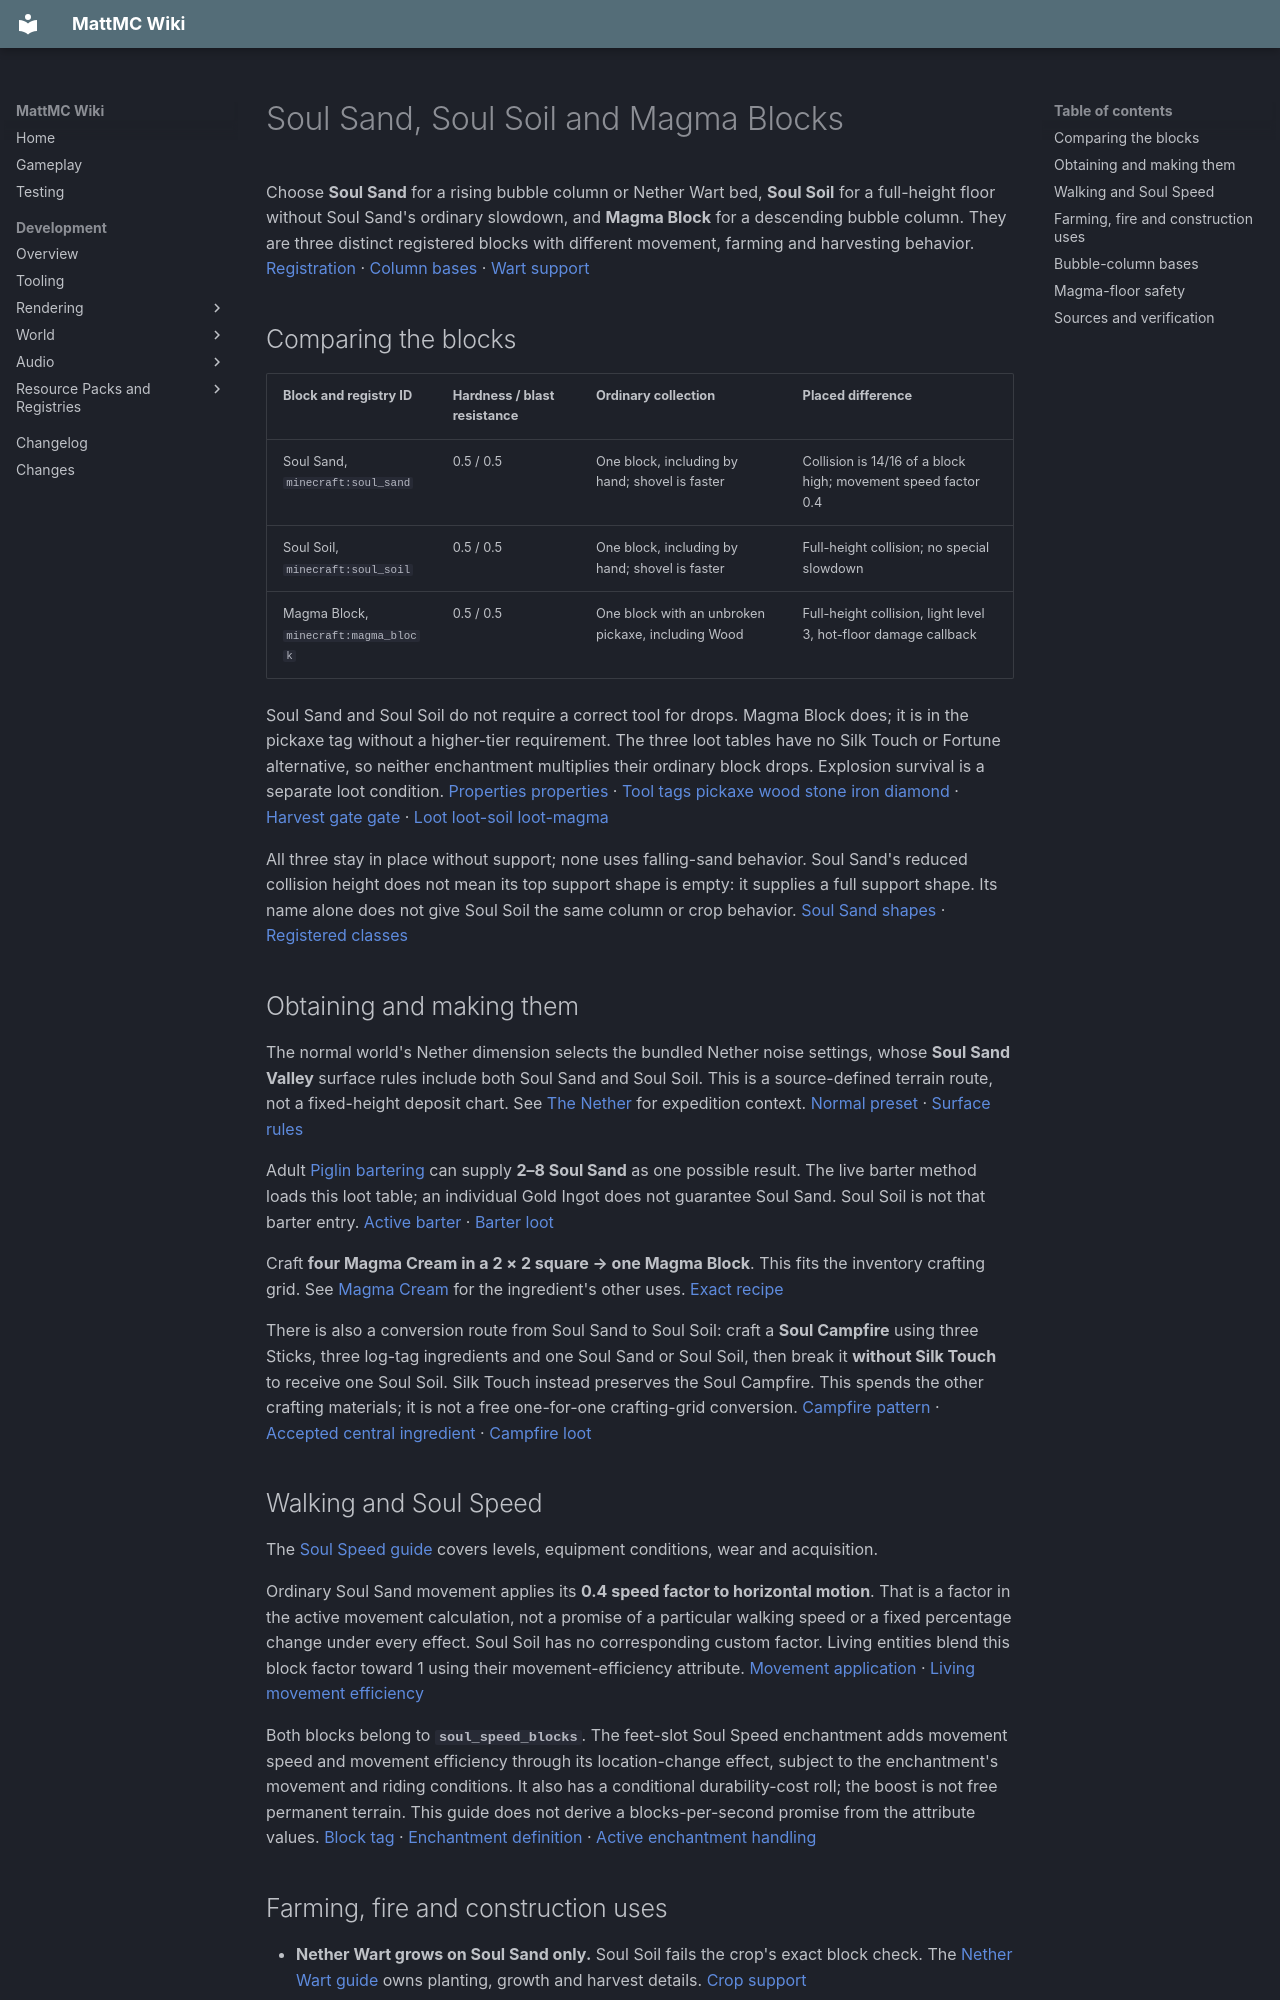

repository: HungLo2020/MattMC · page: gameplay/blocks/SoulSandSoilAndMagma/index.html · generator: mkdocs

# Soul Sand, Soul Soil and Magma Blocks

Choose **Soul Sand** for a rising bubble column or Nether Wart bed, **Soul Soil** for a full-height floor without Soul Sand's ordinary slowdown, and **Magma Block** for a descending bubble column. They are three distinct registered blocks with different movement, farming and harvesting behavior. [Registration][blocks] · [Column bases][bubble] · [Wart support][wart]

## Comparing the blocks

| Block and registry ID | Hardness / blast resistance | Ordinary collection | Placed difference |
| --- | --- | --- | --- |
| <span id="soul-sand">Soul Sand, `minecraft:soul_sand`</span> | 0.5 / 0.5 | One block, including by hand; shovel is faster | Collision is 14/16 of a block high; movement speed factor 0.4 |
| <span id="soul-soil">Soul Soil, `minecraft:soul_soil`</span> | 0.5 / 0.5 | One block, including by hand; shovel is faster | Full-height collision; no special slowdown |
| <span id="magma-block">Magma Block, `minecraft:magma_block`</span> | 0.5 / 0.5 | One block with an unbroken pickaxe, including Wood | Full-height collision, light level 3, hot-floor damage callback |

Soul Sand and Soul Soil do not require a correct tool for drops. Magma Block does; it is in the pickaxe tag without a higher-tier requirement. The three loot tables have no Silk Touch or Fortune alternative, so neither enchantment multiplies their ordinary block drops. Explosion survival is a separate loot condition. [Properties][blocks] [properties] · [Tool tags][shovel] [pickaxe][] [wood][] [stone][] [iron][] [diamond] · [Harvest gate][player] [gate] · [Loot][loot-sand] [loot-soil][] [loot-magma][]

All three stay in place without support; none uses falling-sand behavior. Soul Sand's reduced collision height does not mean its top support shape is empty: it supplies a full support shape. Its name alone does not give Soul Soil the same column or crop behavior. [Soul Sand shapes][sand] · [Registered classes][blocks]

## Obtaining and making them

The normal world's Nether dimension selects the bundled Nether noise settings, whose **Soul Sand Valley** surface rules include both Soul Sand and Soul Soil. This is a source-defined terrain route, not a fixed-height deposit chart. See [The Nether](../dimensions/Nether.md) for expedition context. [Normal preset][preset] · [Surface rules][nether]

Adult [Piglin bartering](../mobs/Piglin.md) can supply **2–8 Soul Sand** as one possible result. The live barter method loads this loot table; an individual Gold Ingot does not guarantee Soul Sand. Soul Soil is not that barter entry. [Active barter][piglin] · [Barter loot][barter]

Craft **four Magma Cream in a 2 × 2 square → one Magma Block**. This fits the inventory crafting grid. See [Magma Cream](../items/MagmaCream.md) for the ingredient's other uses. [Exact recipe][cream]

There is also a conversion route from Soul Sand to Soul Soil: craft a **Soul Campfire** using three Sticks, three log-tag ingredients and one Soul Sand or Soul Soil, then break it **without Silk Touch** to receive one Soul Soil. Silk Touch instead preserves the Soul Campfire. This spends the other crafting materials; it is not a free one-for-one crafting-grid conversion. [Campfire pattern][campfire] · [Accepted central ingredient][campfire-tag] · [Campfire loot][campfire-loot]

## Walking and Soul Speed

The [Soul Speed guide](../enchanting/MobilityEnchantments.md#soul-speed-terrain-boost-and-wear) covers levels, equipment conditions, wear and acquisition.

Ordinary Soul Sand movement applies its **0.4 speed factor to horizontal motion**. That is a factor in the active movement calculation, not a promise of a particular walking speed or a fixed percentage change under every effect. Soul Soil has no corresponding custom factor. Living entities blend this block factor toward 1 using their movement-efficiency attribute. [Movement application][entity] · [Living movement efficiency][living]

Both blocks belong to **`soul_speed_blocks`**. The feet-slot Soul Speed enchantment adds movement speed and movement efficiency through its location-change effect, subject to the enchantment's movement and riding conditions. It also has a conditional durability-cost roll; the boost is not free permanent terrain. This guide does not derive a blocks-per-second promise from the attribute values. [Block tag][speed-tag] · [Enchantment definition][speed] · [Active enchantment handling][enchant]

## Farming, fire and construction uses

- **Nether Wart grows on Soul Sand only.** Soul Soil fails the crop's exact block check. The [Nether Wart guide](NetherWart.md) owns planting, growth and harvest details. [Crop support][wart]
- **Both support Soul Fire** through the soul-fire base tag. Soul Fire is a separate hazardous block; the two ground blocks are not themselves burning entities merely because they can support it. [Fire support][fire] [fire-tag]
- **Both are valid Wither construction bases** through the summon-base tag. Follow the [Wither guide](../mobs/Wither.md) for the complete pattern and danger; one ground block alone does not summon anything. [Pattern caller][wither] [wither-tag]
- **Soul Soil participates in making ordinary Basalt with Lava and Blue Ice.** Follow the precise [Basalt layout](BlackstoneAndBasalt.md#making-basalt-with-lava); Soul Sand is not an interchangeable ingredient.

## Bubble-column bases

Soul Sand makes a column push **up**; Magma Block makes it pull **down**. Their placement/upper-neighbor callbacks schedule a column check after **20 game ticks**, nominally one second at 20 ticks per second. The column builder requires actual source-water blocks or an existing column. Flowing/falling water and merely waterlogged building blocks do not make a complete elevator. [Base scheduling][sand] [magma] · [Column construction][bubble]

Use the canonical [Bubble Columns guide](BubbleColumns.md) for water conversion, propagation, breathing and motion. **Soul Soil does not start a rising column**, and imported [Primal Magma](PrimalMagma.md) is separate from ordinary Magma Block. A descending column does not protect you from the Magma floor when you reach it.

## Magma-floor safety

When a **living entity steps on Magma Block without stepping carefully**, the callback requests **1 health point of hot-floor damage**. For an ordinary player, stepping carefully uses the sneak state. The callback does not ignite the entity, and this number is not a guarantee of damage every game tick: immunity, damage handling and contact determine the result. [Floor callback][magma] · [Careful stepping][entity] · [Damage handling][living]

Hot-floor damage is in the fire-damage tag. **Fire Resistance**, inherent fire immunity, and **Frost Walker on equipped feet armor** have active immunity paths for this damage. Frost Walker's protection comes from its burn-from-stepping damage predicate, not from freezing the Magma Block. Other nearby hazards remain separate. [Fire damage tag][fire-damage] · [Fire Resistance][living] · [Inherent immunity][entity] · [Frost Walker immunity][frost] [burn] · [Enchantment immunity dispatch][enchant]

Magma Block's step callback targets living entities; it is not Lava's item-burning contact behavior. Its light level is **3**, and it has no spreading fire or lava-fluid callback. Do not use the glowing texture as a measure of safe standing or useful room illumination. [Active class][magma] · [Light and registration][blocks]
